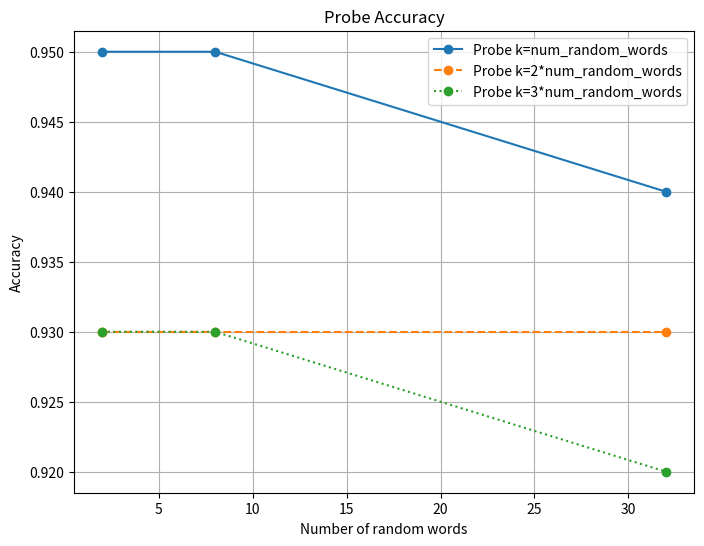

The matplotlib source for this figure:
# Sample data
from matplotlib import pyplot as plt

num_templates = [2, 8, 32]
probe_accuracies = {
    "Probe k=num_random_words": [0.95, 0.95, 0.94],
    "Probe k=2*num_random_words": [0.93, 0.93, 0.93],
    "Probe k=3*num_random_words": [0.93, 0.93, 0.92],
}

# Line styles for different probes
line_styles = ["solid", "dashed", "dotted", "dashdot"]

# Plotting
plt.figure(figsize=(8, 6))
for i, (probe, accuracies) in enumerate(probe_accuracies.items()):
    plt.plot(
        num_templates, accuracies, marker="o", linestyle=line_styles[i], label=probe
    )

plt.xlabel("Number of random words")
plt.ylabel("Accuracy")
plt.title("Probe Accuracy")
plt.legend()
plt.grid(True)

# Save the plot as a PDF file
plt.savefig("probe_accuracy_vs_templates_named.pdf")

plt.show()
